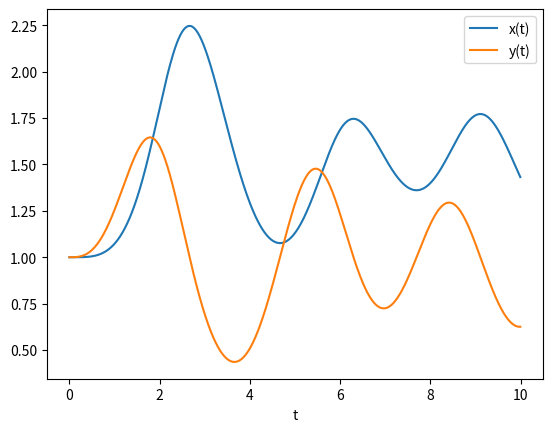

The matplotlib source for this figure:
# Este código resuelve un sistema de ecuaciones diferenciales ordinarias (EDO) utilizando el método de Runge-Kutta de cuarto orden (RK4).
# Define una función vectorial f(r, t) que representa el sistema de EDO.
# Integra numéricamente desde t=0 hasta t=10 con condiciones iniciales r=[1.0, 1.0].
# Grafica las soluciones x(t) y y(t) en función del tiempo t.

import matplotlib.pyplot as plt
import numpy as np

def f(r, t):
    x = r[0]
    y = r[1]
    fx = x*y - x
    fy = y - x*y + np.sin(t)**2
    return np.array([fx, fy], float)

a = 0.0
b = 10.0
N = 1000
h = (b - a) / N
tpoints = np.arange(a, b, h)
xpoints = []
ypoints = []
r = np.array([1.0, 1.0], float)

for t in tpoints:
    xpoints.append(r[0])
    ypoints.append(r[1])
    k1 = h*f(r, t)
    k2 = h*f(r + k1/2, t + h/2)
    k3 = h*f(r + k2/2, t + h/2)
    k4 = h*f(r + k3,   t + h)
    r += (k1 + 2*k2 + 2*k3 + k4) / 6

plt.plot(tpoints, xpoints, label="x(t)")
plt.plot(tpoints, ypoints, label="y(t)")
plt.xlabel("t")
plt.legend()
plt.show()
